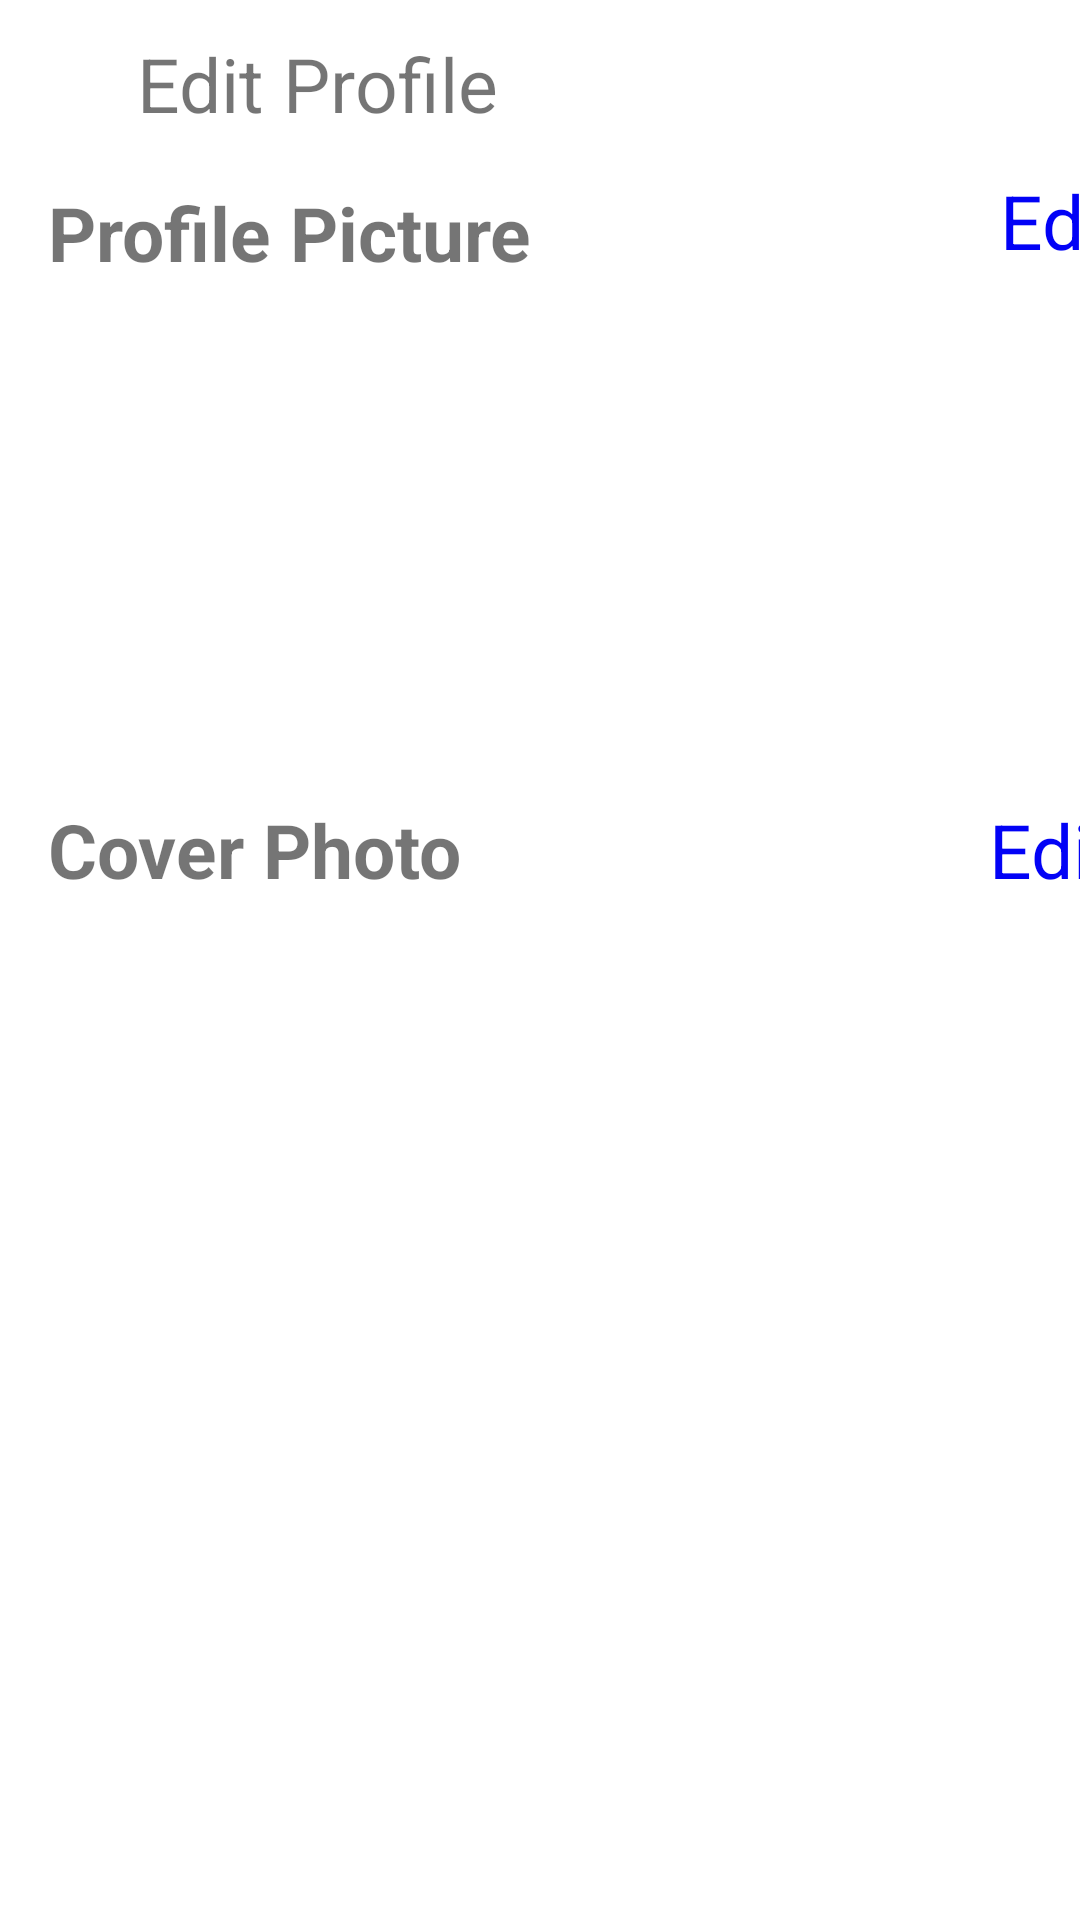

Here is an Android app screen rendered from its layout file. Give the layout XML and the strings, colors and styles it references.
<!-- AndroidManifest.xml: application theme Theme.KotlinLearning -->
<!-- res/layout/fragment_editprofile.xml -->
<?xml version="1.0" encoding="utf-8"?>
<ScrollView xmlns:android="http://schemas.android.com/apk/res/android"
    xmlns:app="http://schemas.android.com/apk/res-auto"
    xmlns:tools="http://schemas.android.com/tools"
    android:layout_width="match_parent"
    android:layout_height="match_parent"
    tools:context=".HomeFragment1">

    <androidx.constraintlayout.widget.ConstraintLayout
        android:id="@+id/constraintLayout"
        android:layout_width="match_parent"
        android:layout_height="wrap_content">


        <TextView
            android:id="@+id/textView3"
            android:layout_width="wrap_content"
            android:layout_height="wrap_content"
            android:text="Edit Profile"
            android:textSize="25sp"
            app:layout_constraintBottom_toBottomOf="parent"
            app:layout_constraintEnd_toEndOf="parent"
            app:layout_constraintHorizontal_bias="0.191"
            app:layout_constraintStart_toStartOf="parent"
            app:layout_constraintTop_toTopOf="parent"
            app:layout_constraintVertical_bias="0.02" />

        <androidx.constraintlayout.widget.Guideline
            android:id="@+id/guideline4"
            android:layout_width="wrap_content"
            android:layout_height="wrap_content"
            android:orientation="vertical"
            app:layout_constraintGuide_begin="16dp" />

        <TextView
            android:id="@+id/textView5"
            android:layout_width="wrap_content"
            android:layout_height="wrap_content"
            android:layout_marginStart="16dp"
            android:layout_marginTop="16dp"
            android:text="Profile Picture"
            android:textSize="25sp"
            android:textStyle="bold"
            app:layout_constraintStart_toStartOf="parent"
            app:layout_constraintTop_toBottomOf="@+id/textView3" />

        <TextView
            android:id="@+id/textView7"
            android:layout_width="wrap_content"
            android:layout_height="wrap_content"
            android:layout_marginStart="156dp"
            android:layout_marginBottom="4dp"
            android:text="Edit"
            android:textColor="@color/blue"

            android:textSize="25sp"
            app:layout_constraintBottom_toBottomOf="@+id/textView5"
            app:layout_constraintStart_toEndOf="@+id/textView5" />

        <androidx.constraintlayout.widget.Guideline
            android:id="@+id/guideline5"
            android:layout_width="wrap_content"
            android:layout_height="wrap_content"
            android:orientation="horizontal"
            app:layout_constraintGuide_end="525dp" />

        <ImageView
            android:id="@+id/imageView2"
            android:layout_width="124dp"
            android:layout_height="132dp"
            android:layout_marginStart="116dp"
            android:layout_marginTop="20dp"

            app:layout_constraintStart_toStartOf="@+id/guideline4"
            app:layout_constraintTop_toBottomOf="@+id/textView5" />

        <TextView
            android:id="@+id/textView8"
            android:layout_width="wrap_content"
            android:layout_height="wrap_content"
            android:layout_marginTop="20dp"
            android:text="Cover Photo"
            android:textSize="25sp"
            android:textStyle="bold"
            app:layout_constraintStart_toStartOf="@+id/guideline4"
            app:layout_constraintTop_toBottomOf="@+id/imageView2" />

        <TextView
            android:id="@+id/textView9"
            android:layout_width="wrap_content"
            android:layout_height="wrap_content"
            android:layout_marginStart="176dp"

            android:layout_marginTop="20dp"
            android:text="Edit"
            android:textColor="@color/blue"
            android:textSize="25sp"
            app:layout_constraintStart_toEndOf="@+id/textView8"
            app:layout_constraintTop_toBottomOf="@+id/imageView2" />

        <ImageView
            android:id="@+id/imageView4"
            android:layout_width="200dp"
            android:layout_height="282dp"
            android:layout_marginStart="8dp"
            android:layout_marginTop="4dp"

            app:layout_constraintEnd_toEndOf="parent"
            app:layout_constraintStart_toStartOf="@+id/guideline4"
            app:layout_constraintTop_toBottomOf="@+id/textView8" />


    </androidx.constraintlayout.widget.ConstraintLayout>
</ScrollView>
<!-- resources referenced by this layout -->
<resources>
  <color name="blue">#0202F6</color>
  <style name="Theme.KotlinLearning" parent="Theme.MaterialComponents.Light.NoActionBar">
          
          <item name="colorPrimary">@color/purple_500</item>
          <item name="colorPrimaryVariant">@color/purple_700</item>
          <item name="colorOnPrimary">@color/white</item>
          
          <item name="colorSecondary">@color/teal_200</item>
          <item name="colorSecondaryVariant">@color/teal_700</item>
          <item name="colorOnSecondary">@color/black</item>
          
          <item name="android:statusBarColor" tools:targetApi="l">?attr/colorPrimaryVariant</item>
          
      </style>
  <color name="purple_500">#FF6200EE</color>
  <color name="purple_700">#FF3700B3</color>
  <color name="white">#FFFFFFFF</color>
  <color name="teal_200">#FF03DAC5</color>
  <color name="teal_700">#038A8A</color>
  <color name="black">#F3000000</color>
</resources>
